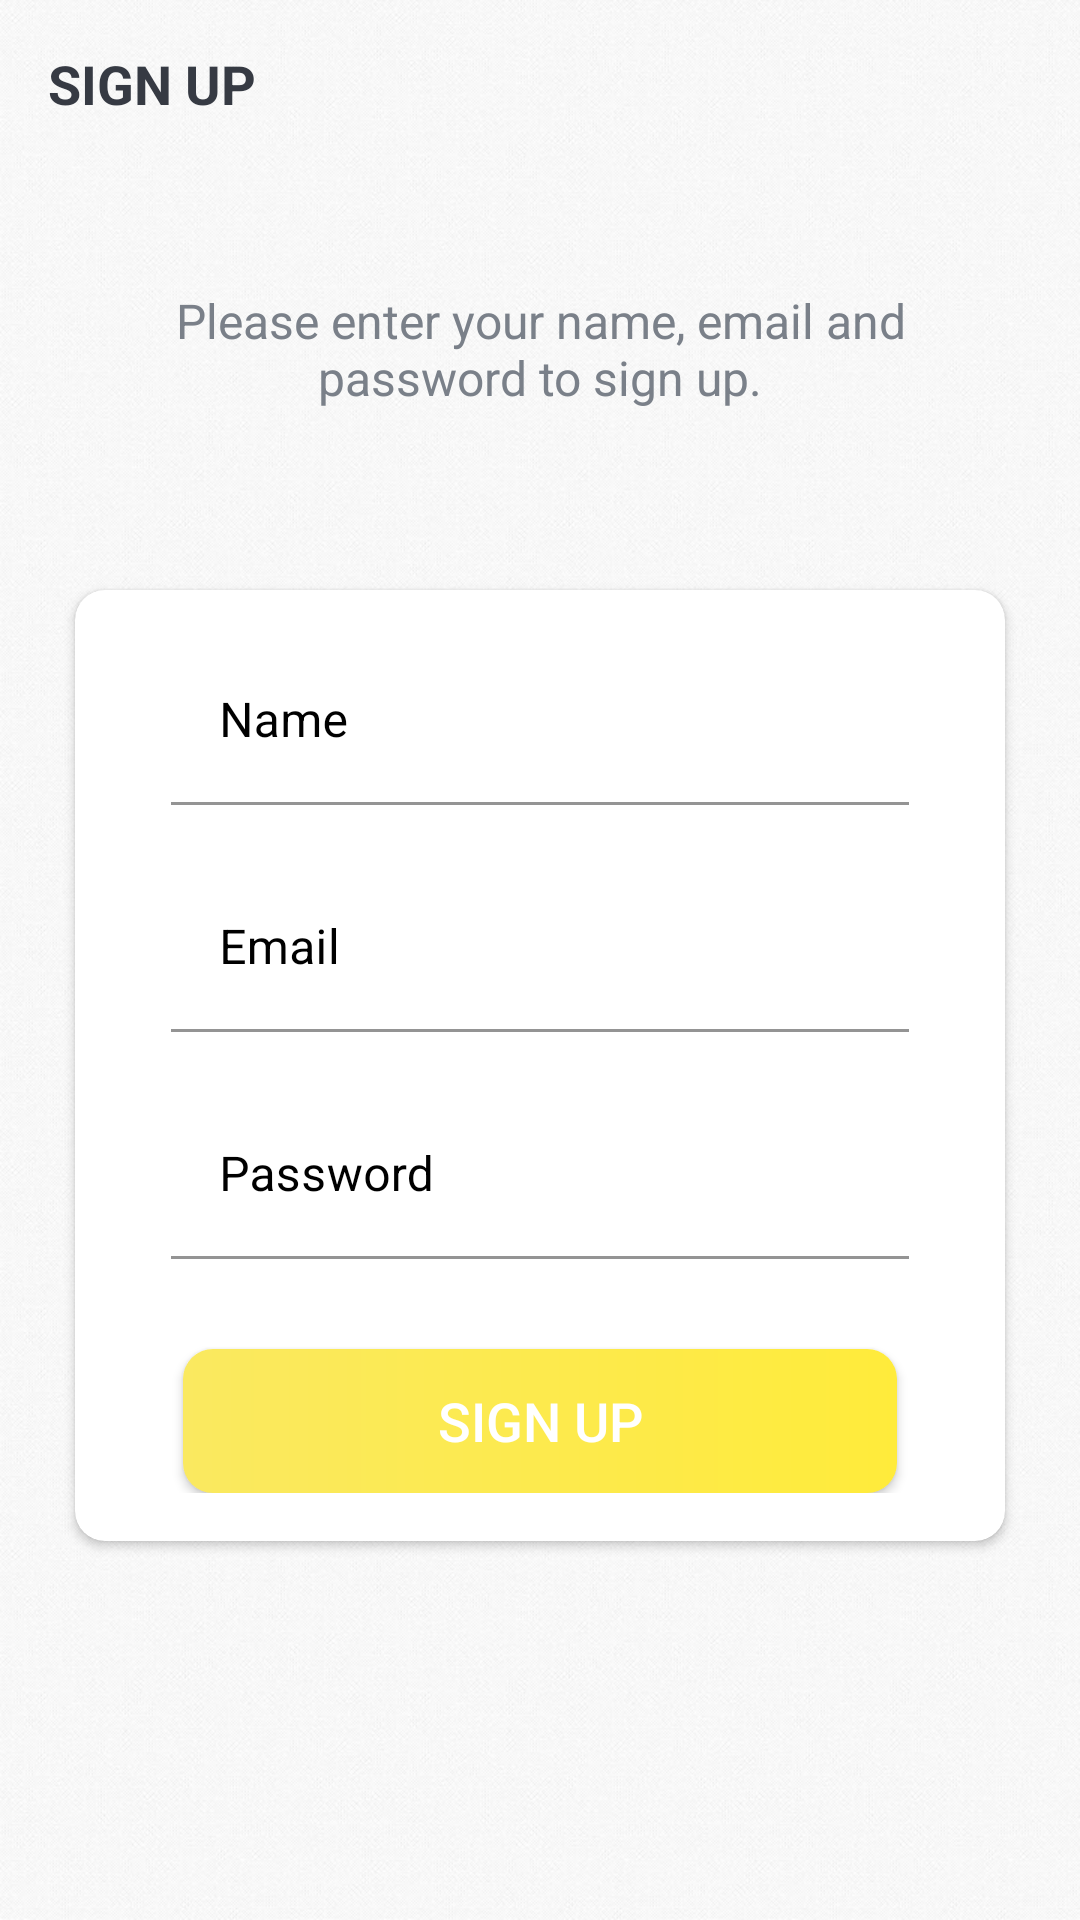

Android layout source for this screen:
<!-- AndroidManifest.xml: activity theme Theme.MaterialComponents.NoActionBar -->
<!-- res/layout/activity_sign_up.xml -->
<?xml version="1.0" encoding="utf-8"?>
<LinearLayout xmlns:android="http://schemas.android.com/apk/res/android"
    xmlns:app="http://schemas.android.com/apk/res-auto"
    xmlns:tools="http://schemas.android.com/tools"
    android:layout_width="match_parent"
    android:layout_height="match_parent"
    android:background="@drawable/intro_background"
    android:orientation="vertical"
    tools:context=".activities.SignUpActivity">

    <androidx.appcompat.widget.Toolbar
        android:id="@+id/toolbar_sign_up_activity"
        android:layout_width="match_parent"
        android:layout_height="?attr/actionBarSize">

        <TextView
            android:id="@+id/tv_title"
            android:layout_width="match_parent"
            android:layout_height="match_parent"
            android:gravity="center_vertical"
            android:text="@string/sign_up"
            android:textColor="@color/primary_text_color"
            android:textSize="@dimen/toolbar_title_text_size"
            android:textStyle="bold" />

    </androidx.appcompat.widget.Toolbar>

    <LinearLayout
        android:layout_width="match_parent"
        android:layout_height="match_parent"
        android:layout_gravity="center"
        android:layout_marginTop="@dimen/authentication_screen_content_marginTop"
        android:orientation="vertical">

        <TextView
            android:layout_width="match_parent"
            android:layout_height="wrap_content"
            android:layout_marginStart="@dimen/authentication_screen_marginStartEnd"
            android:layout_marginEnd="@dimen/authentication_screen_marginStartEnd"
            android:gravity="center"
            android:text="@string/sign_up_description_text"
            android:textColor="@color/secondary_text_color"
            android:textSize="@dimen/authentication_description_text_size" />

        <androidx.cardview.widget.CardView
            android:layout_width="match_parent"
            android:layout_height="wrap_content"
            android:layout_marginStart="@dimen/authentication_screen_marginStartEnd"
            android:layout_marginTop="@dimen/authentication_screen_card_view_marginTop"
            android:layout_marginEnd="@dimen/authentication_screen_marginStartEnd"
            android:elevation="@dimen/card_view_elevation"
            app:cardBackgroundColor="@color/white"
            app:cardCornerRadius="@dimen/card_view_corner_radius">

            <LinearLayout
                android:layout_width="match_parent"
                android:layout_height="wrap_content"
                android:orientation="vertical"
                android:padding="@dimen/card_view_layout_content_padding">

                <com.google.android.material.textfield.TextInputLayout
                    android:layout_width="match_parent"
                    android:layout_height="wrap_content"
                    app:boxBackgroundColor="@color/white"
                    app:boxStrokeColor="@color/yellow"
                    app:hintTextColor="@color/black"
                    android:textColorHint="@color/black"
                    android:layout_marginStart="@dimen/authentication_screen_til_marginStartEnd"
                    android:layout_marginEnd="@dimen/authentication_screen_til_marginStartEnd">

                    <androidx.appcompat.widget.AppCompatEditText
                        android:id="@+id/et_name"
                        android:layout_width="match_parent"
                        android:layout_height="wrap_content"
                        android:hint="@string/name"
                        android:textColor="@color/black"
                        android:inputType="textEmailAddress"
                        android:textSize="@dimen/et_text_size" />
                </com.google.android.material.textfield.TextInputLayout>

                <com.google.android.material.textfield.TextInputLayout
                    android:layout_width="match_parent"
                    android:layout_height="wrap_content"
                    app:boxBackgroundColor="@color/white"
                    app:boxStrokeColor="@color/yellow"
                    app:hintTextColor="@color/black"
                    android:textColorHint="@color/black"
                    android:layout_marginStart="@dimen/authentication_screen_til_marginStartEnd"
                    android:layout_marginTop="@dimen/authentication_screen_til_marginTop"
                    android:layout_marginEnd="@dimen/authentication_screen_til_marginStartEnd">

                    <androidx.appcompat.widget.AppCompatEditText
                        android:id="@+id/et_email"
                        android:layout_width="match_parent"
                        android:layout_height="wrap_content"
                        android:hint="@string/email"
                        android:textColor="@color/black"
                        android:inputType="textEmailAddress"
                        android:textSize="@dimen/et_text_size" />
                </com.google.android.material.textfield.TextInputLayout>

                <com.google.android.material.textfield.TextInputLayout
                    android:layout_width="match_parent"
                    android:layout_height="wrap_content"
                    app:boxBackgroundColor="@color/white"
                    app:boxStrokeColor="@color/yellow"
                    app:hintTextColor="@color/black"
                    android:textColorHint="@color/black"
                    android:layout_marginStart="@dimen/authentication_screen_til_marginStartEnd"
                    android:layout_marginTop="@dimen/authentication_screen_til_marginTop"
                    android:layout_marginEnd="@dimen/authentication_screen_til_marginStartEnd">

                    <androidx.appcompat.widget.AppCompatEditText
                        android:id="@+id/et_password"
                        android:layout_width="match_parent"
                        android:layout_height="wrap_content"
                        android:hint="@string/password"
                        android:textColor="@color/black"
                        android:inputType="textPassword"
                        android:textSize="16sp" />
                </com.google.android.material.textfield.TextInputLayout>

                <Button
                    android:id="@+id/btn_sign_up"
                    android:layout_width="match_parent"
                    android:layout_height="wrap_content"
                    android:layout_gravity="center"
                    android:layout_marginStart="@dimen/btn_marginStartEnd"
                    android:layout_marginTop="@dimen/sign_up_screen_btn_marginTop"
                    android:layout_marginEnd="@dimen/btn_marginStartEnd"
                    app:backgroundTint="@null"
                    android:background="@drawable/shape_button_rounded"
                    android:foreground="?attr/selectableItemBackground"
                    android:gravity="center"
                    android:paddingTop="@dimen/btn_paddingTopBottom"
                    android:paddingBottom="@dimen/btn_paddingTopBottom"
                    android:text="@string/sign_up"
                    android:textColor="@android:color/white"
                    android:textSize="@dimen/btn_text_size" />
            </LinearLayout>
        </androidx.cardview.widget.CardView>
    </LinearLayout>
</LinearLayout>
<!-- resources referenced by this layout -->
<resources>
  <color name="black">#FF000000</color>
  <color name="primary_text_color">#363A43</color>
  <color name="secondary_text_color">#7A8089</color>
  <color name="white">#FFFFFFFF</color>
  <color name="yellow">#F7F14A</color>
  <dimen name="authentication_description_text_size">16sp</dimen>
  <dimen name="authentication_screen_card_view_marginTop">60dp</dimen>
  <dimen name="authentication_screen_content_marginTop">40dp</dimen>
  <dimen name="authentication_screen_marginStartEnd">25dp</dimen>
  <dimen name="authentication_screen_til_marginStartEnd">16dp</dimen>
  <dimen name="authentication_screen_til_marginTop">20dp</dimen>
  <dimen name="btn_marginStartEnd">20dp</dimen>
  <dimen name="btn_paddingTopBottom">8dp</dimen>
  <dimen name="btn_text_size">18sp</dimen>
  <dimen name="card_view_corner_radius">10dp</dimen>
  <dimen name="card_view_elevation">10dp</dimen>
  <dimen name="card_view_layout_content_padding">16dp</dimen>
  <dimen name="et_text_size">16sp</dimen>
  <dimen name="sign_up_screen_btn_marginTop">30dp</dimen>
  <dimen name="toolbar_title_text_size">18sp</dimen>
  <!-- drawable intro_background: jpg bitmap (drawable, 58401 bytes) -->
  <!-- drawable shape_button_rounded (drawable) -->
  <?xml version="1.0" encoding="utf-8"?>
  <shape xmlns:android="http://schemas.android.com/apk/res/android"
      android:shape="rectangle">
      <gradient
          android:angle="360"
          android:startColor="#FAE960"
          android:endColor="#FFEB3B"
          android:type="linear"></gradient>
      <corners android:radius="10dp"></corners>
  </shape>
  <string name="email">Email</string>
  <string name="name">Name</string>
  <string name="password">Password</string>
  <string name="sign_up">SIGN UP</string>
  <string name="sign_up_description_text">Please enter your name, email and password to sign up.</string>
  <style name="Theme.MaterialComponents.NoActionBar">
          <item name="windowActionBar">false</item>
          <item name="windowNoTitle">true</item>
      </style>
</resources>
